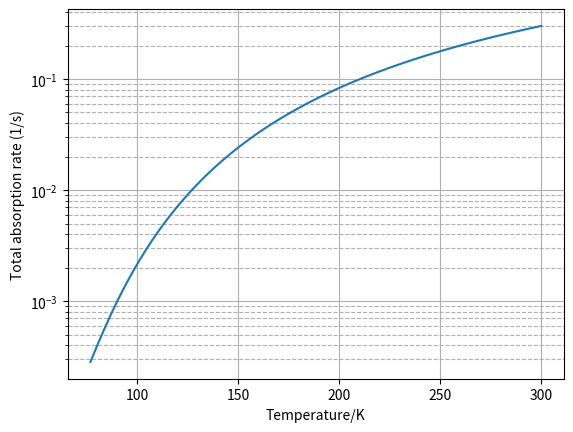

This figure's Python source:
import numpy as np
from sympy.physics.wigner import *
import matplotlib.pyplot as plt
import logging

logging.getLogger().setLevel("INFO")

class BBRTransition:
    """
    Calculate blackbody radiation-induced transition rates of ground vibrational state of X\Sigma SrF molecule

    Note: make spectroscopic constants floating-point number to avoid overflow
    """
    
    def __init__(self):
        T = 295

        vi = 0
        Ni = 0
        Ji = 1/2
        Fi = 0
        mFi = 0

        vf = 1
        Nf = 1
        Jf = 3/2
        Ff = 1
        mFf = -1

        print("TRansition rate: {:.2e} 1/s".format(self.TransitionRate(T, vi, Ni, Ji, Fi, mFi, vf, Nf, Jf, Ff, mFf)))
        print("TRansition rate to vibrational state v={:d}: {:.2e} 1/s".format(vf, self.TransitionRateOneVibration(T, vi, Ni, Ji, Fi, mFi, vf)))
        print("TRansition rate total: {:.2e} 1/s".format(self.TransitionRateTotal(T, vi, Ni, Ji, Fi, mFi)))

        self.TransitionRateTemp(vi, Ni, Ji, Fi, mFi)

    def TransitionRateTemp(self, vi, Ni, Ji, Fi, mFi):
        T_list = np.linspace(77, 300, 300)
        r_list = np.array([])
        for T in T_list:
            r_list = np.append(r_list, self.TransitionRateTotal(T, vi, Ni, Ji, Fi, mFi))

        plt.plot(T_list, r_list)
        plt.yscale("log")
        plt.ylabel("Total absorption rate (1/s)")
        plt.xlabel("Temperature/K")
        plt.grid(which='major', linestyle='-')
        plt.grid(which='minor', linestyle='--')
        # plt.show()
        plt.savefig("TransitionTemp.jpg", dpi=600)

    def TransitionRateTotal(self, T, vi, Ni, Ji, Fi, mFi):
        """
        Calculate total blackbody radiation-induced transition rates of a state

        vi: nitial state vibrational quantum number
        Ni: initial state rotational quantum number
        S: electron spin
        I: nuclear spin
        Ji: Ni + S
        Fi: Ji + I
        mFi: component of Fi
        """

        r = 0
        for vf in [0, 1]:
            r += self.TransitionRateOneVibration(T, vi, Ni, Ji, Fi, mFi, vf)

        return r

    def TransitionRateOneVibration(self, T, vi, Ni, Ji, Fi, mFi, vf):
        """
        Calculate total blackbody radiation-induced transition rates to one single vibrational state

        vi: nitial state vibrational quantum number
        Ni: initial state rotational quantum number
        S: electron spin
        I: nuclear spin
        Ji: Ni + S
        Fi: Ji + I
        mFi: component of Fi

        vf: final state vibrational quantum number
        """

        S = 1/2
        I = 1/2

        r = 0
        for Nf in np.arange(np.abs(Ni-1), Ni+2):
            for Jf in np.arange(np.abs(Nf-S), Nf+S+1):
                for Ff in np.arange(np.abs(Jf-I), Jf+I+1):
                    for mFf in np.arange(-Ff, Ff+1):
                        r += self.TransitionRate(T, vi, Ni, Ji, Fi, mFi, vf, Nf, Jf, Ff, mFf)

        return r


    def TransitionRate(self, T, vi, Ni, Ji, Fi, mFi, vf, Nf, Jf, Ff, mFf):
        """
        Calculate blackbody radiation-induced transition rates

        vi: nitial state vibrational quantum number
        Ni: initial state rotational quantum number
        S: electron spin
        I: nuclear spin
        Ji: Ni + S
        Fi: Ji + I
        mFi: component of Fi

        vf: final state vibrational quantum number
        Nf: final state rotational quantum number
        Jf: Nf + S
        Ff: Jf + I
        mFf: component of Ff
        """

        epsilon_0 = 8.8541878128e-12 # SI units, vacuum permittivity
        hbar = 1.05457182e-34 # SI units

        omega_e = 509.0 # 1/cm, vibrational frequency
        B_e = 0.2536 # 1/cm, rotational constant

        nu = (vf-vi)*omega_e+(Nf*(Nf+1)-Ni*(Ni+1))*B_e # transition frequency
        nu = np.abs(nu)

        r = self.BBRSpectrum(nu, T)/(6*epsilon_0*hbar**2)*self.AngleOverlap(Ni, Ji, Fi, mFi, Nf, Jf, Ff, mFf)*self.DipoleMoment(vi, vf)**2

        return r

    def BBRSpectrum(self, nu, T):
        """
        Blackbody radiationi spectrum
        nu: frequency in 1/cm
        T: temperature in Kelvin
        """

        h = 6.62607015e-34 # SI units, Planck's constant
        c = 299792458.0 # SI units, speed of light
        kB = 1.380649e-23 # SI units, Boltzmann constant

        nu *= (100*c) # convert nu to Hz

        if nu == 0:
            return 0
        else:
            return 8*np.pi*h*nu**3/c**3/(np.exp(h*nu/kB/T)-1)

    def DipoleMoment(self, vi, vf):
        """
        Transition dipole moment
        vi: initial state vibrational quantum number
        vf: final state vibrational quantum number
        """

        mu = 3.4963 # Debye, electric dipole moment at equilibrium internuclear distnce
        mu *= 3.33564e-30 # convert to Si units
        dmu = 3.17 # Debye/Bohr radius, derivative of dipole moment at equilibrium internuclear distnce
        dmu *= 3.33564e-30/5.29177210903e-11 # convert to SI units
        hbar = 1.05457182e-34 # SI units
        m = 88*19/(88+19)*1.66053906660e-27 # SI unit, reduced mass of SrF
        omega_e = 509.0 # 1/cm, vibrational frequency
        omega_e *= 2*np.pi*100*299792458 # convert to angular frequency rad/s

        if vf == vi:
            return mu
        elif vf == vi+1:
            return np.sqrt(vi+1)*np.sqrt(hbar/2/m/omega_e)*dmu
        elif vf == vi-1:
            return np.sqrt(vi)*np.sqrt(hbar/2/m/omega_e)*dmu
        else:
            logging.info("Unsupported vi and vf relation: vi={vi}, vf={vf}.")
            return 0

    def AngleOverlap(self, Ni, Ji, Fi, mFi, Nf, Jf, Ff, mFf):
        """
        Calculate angle overlapping of initial and final states

        Ni: initial state rotational quantum number
        S: electron spin
        I: nuclear spin
        Ji: Ni + S
        Fi: Ji + I

        Nf: final state rotational quantum number
        Jf: Nf + S
        Ff: Jf + I
        """

        S = 1/2
        I = 1/2

        a = (2*Fi+1)*(2*Ff+1)*(2*Ji+1)*(2*Jf+1)*(2*Ni+1)*(2*Nf+1)
        a *= wigner_6j(Ji, Fi, I, Ff, Jf, 1)**2
        a *= wigner_6j(Ni, Ji, S, Jf, Nf, 1)**2
        a *= wigner_3j(Nf, 1, Ni, 0, 0, 0)**2

        d = 0
        for p in [-1, 0, 1]:
            d += wigner_3j(Ff, 1, Fi, -mFf, p, mFi)**2

        a *= d

        return a

b = BBRTransition()
